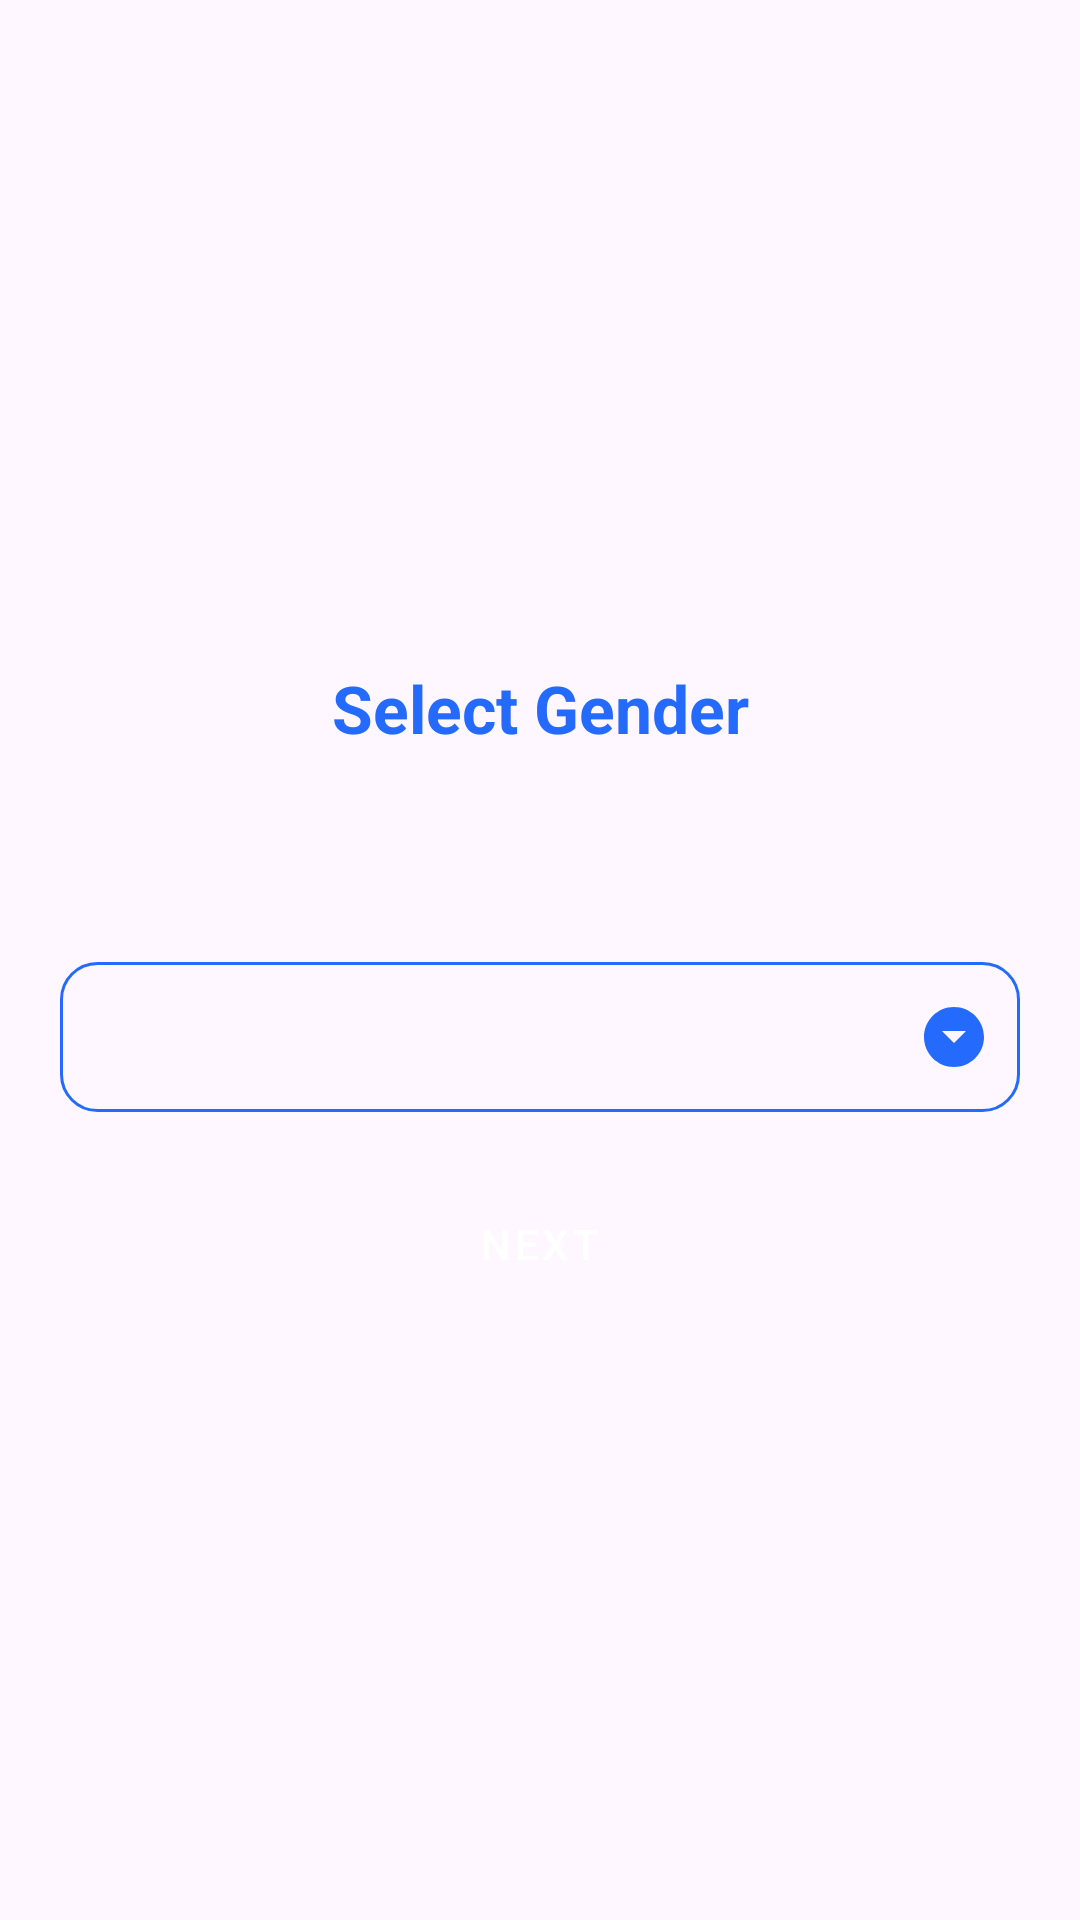

Here is an Android app screen rendered from its layout file. Give the layout XML and the strings, colors and styles it references.
<!-- AndroidManifest.xml: application theme Theme.MySampleApp -->
<!-- res/layout/fragment_question1.xml -->
<?xml version="1.0" encoding="utf-8"?>
<LinearLayout xmlns:android="http://schemas.android.com/apk/res/android"
    xmlns:tools="http://schemas.android.com/tools"
    android:layout_width="match_parent"
    android:layout_height="match_parent"
    android:orientation="vertical"
    android:gravity="center_vertical"

    xmlns:app="http://schemas.android.com/apk/res-auto"
    tools:context=".Question1">

    <TextView
        android:id="@+id/gender_tv"
        android:layout_width="match_parent"
        android:layout_height="wrap_content"
        android:padding="20dp"
        android:gravity="center"
        android:textStyle="bold"
        android:textColor="@color/blue"
        android:textSize="22sp"
        android:layout_marginHorizontal="20dp"

        android:text="Select Gender"/>

    <androidx.appcompat.widget.AppCompatSpinner
        android:id="@+id/gender_Spinner"
        android:layout_width="match_parent"
        android:layout_height="50dp"
        android:gravity="center"
        android:layout_marginTop="50dp"
        android:layout_marginHorizontal="20dp"
        android:background="@drawable/spinner_bg"


        />
    <Button
        android:id="@+id/q1_next"
        android:layout_width="match_parent"
        android:layout_height="wrap_content"
        android:layout_marginTop="20dp"
        android:gravity="center"
        style="@style/buttonStyle"
        android:layout_marginHorizontal="20dp"
        android:text="Next"/>



</LinearLayout>
<!-- resources referenced by this layout -->
<resources>
  <color name="blue">#246BFD</color>
  <!-- drawable spinner_bg (drawable) -->
  <?xml version="1.0" encoding="utf-8"?>
  <selector xmlns:android="http://schemas.android.com/apk/res/android">
      <item >
          <layer-list >
              <item>
                  <shape android:shape="rectangle">
                      <corners android:radius="12dp"/>
                      <stroke android:width="1dp" android:color="@color/blue"/>
  
                      <padding android:right="10dp"/>
  
                  </shape>
  
              </item>
  
  
              <item android:drawable="@drawable/baseline_arrow_drop_down_circle_24" android:gravity="center_vertical|end"/>
  
  
          </layer-list>
      </item>
  </selector>
  <style name="buttonStyle" parent="Widget.MaterialComponents.Button">
          <item name="backgroundTint">@color/blue</item>
  
          <item name="shapeAppearanceOverlay">@style/CustomButtonShape1</item>
  
      </style>
  <style name="Theme.MySampleApp" parent="Base.Theme.MySampleApp" />
  <!-- drawable baseline_arrow_drop_down_circle_24 (drawable) -->
  <vector xmlns:android="http://schemas.android.com/apk/res/android" android:height="24dp" android:tint="#246BFD" android:viewportHeight="24" android:viewportWidth="24" android:width="24dp">
        
      <path android:fillColor="@android:color/white" android:pathData="M12,2C6.48,2 2,6.48 2,12s4.48,10 10,10 10,-4.48 10,-10S17.52,2 12,2zM12,14l-4,-4h8l-4,4z"/>
      
  </vector>
  <style name="CustomButtonShape1" parent="">
          <item name="cornerFamily">rounded</item>
          <item name="cornerSize">12dp</item>
          <item name="android:height">50dp</item>
      </style>
  <style name="Base.Theme.MySampleApp" parent="Theme.Material3.DayNight.NoActionBar">
          
          
      </style>
</resources>
